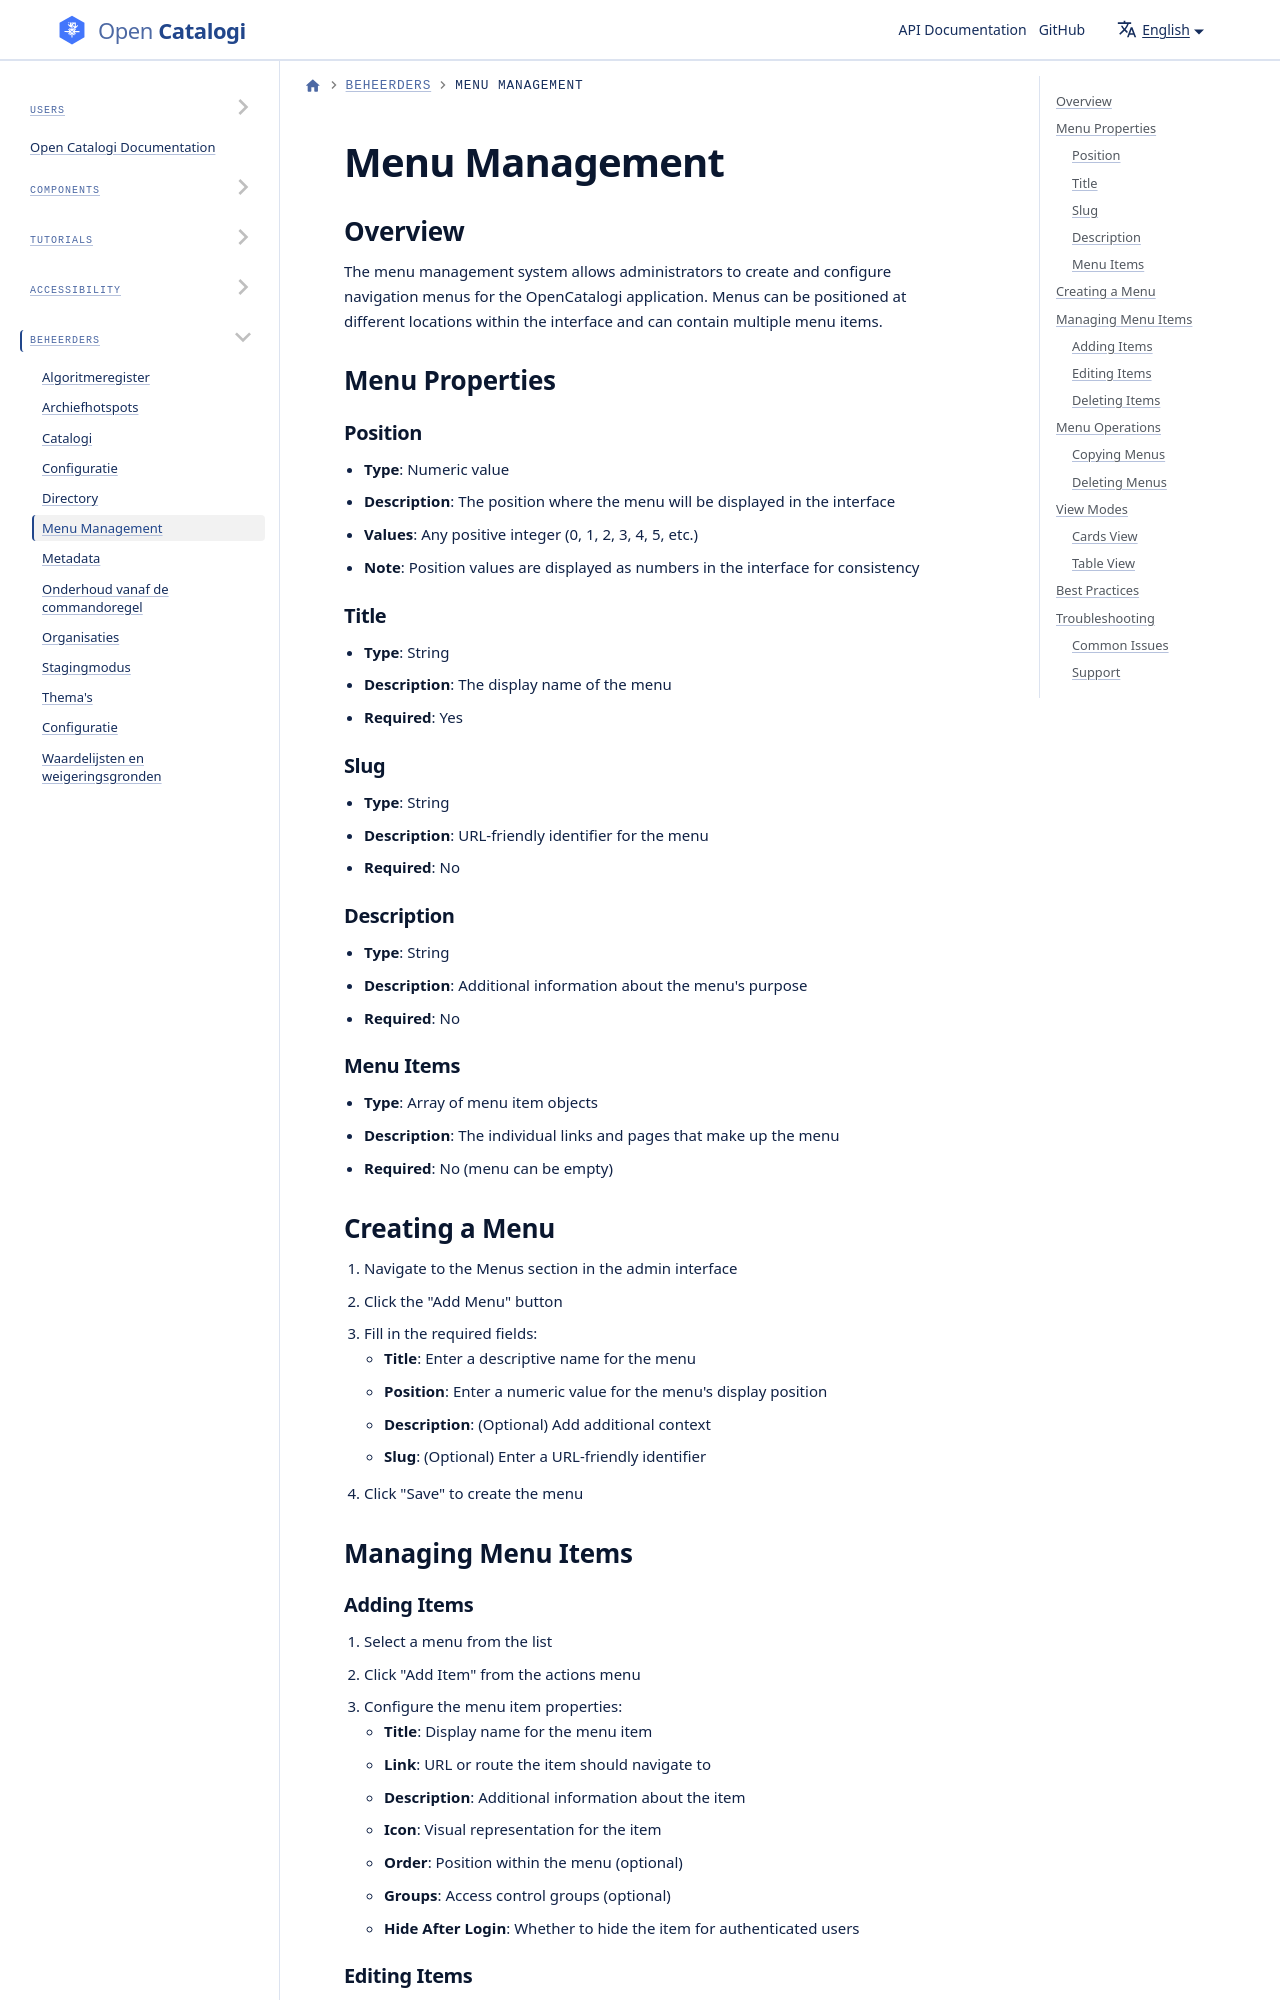

repository: ConductionNL/opencatalogi · page: docs/Administrator/menus/index.html · generator: docusaurus

# Menu Management

## Overview

The menu management system allows administrators to create and configure navigation menus for the OpenCatalogi application. Menus can be positioned at different locations within the interface and can contain multiple menu items.

## Menu Properties

### Position
- **Type**: Numeric value
- **Description**: The position where the menu will be displayed in the interface
- **Values**: Any positive integer (0, 1, 2, 3, 4, 5, etc.)
- **Note**: Position values are displayed as numbers in the interface for consistency
